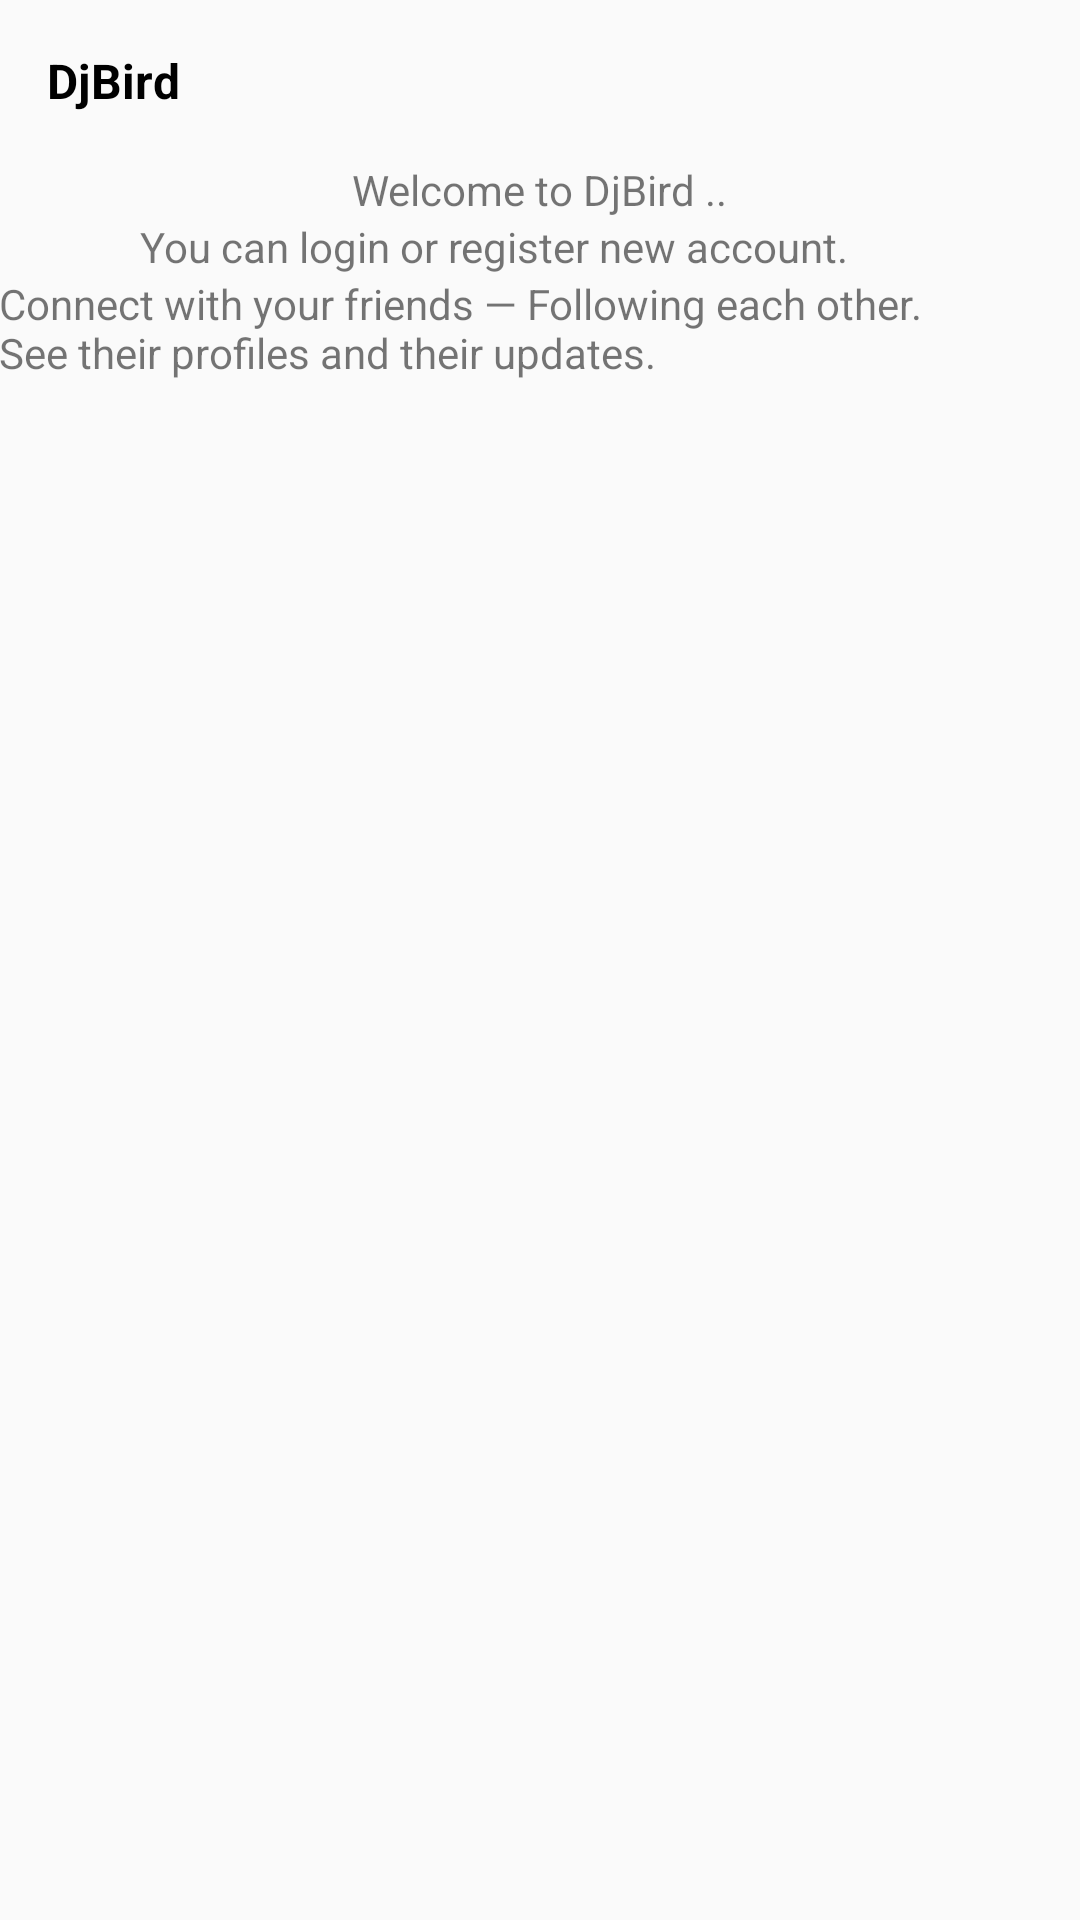

Here is an Android app screen rendered from its layout file. Give the layout XML and the strings, colors and styles it references.
<!-- AndroidManifest.xml: application theme AppTheme -->
<!-- res/layout/content_main.xml -->
<?xml version="1.0" encoding="utf-8"?>
<LinearLayout xmlns:android="http://schemas.android.com/apk/res/android"
    xmlns:app="http://schemas.android.com/apk/res-auto"
    xmlns:tools="http://schemas.android.com/tools"
    android:layout_width="match_parent"
    android:layout_height="match_parent"
    android:paddingBottom="@dimen/activity_vertical_margin"
    android:paddingLeft="@dimen/activity_horizontal_margin"
    android:paddingRight="@dimen/activity_horizontal_margin"
    android:paddingTop="@dimen/activity_vertical_margin"
    android:orientation="vertical"
    app:layout_behavior="@string/appbar_scrolling_view_behavior"
    tools:context=".activities.MainActivity"
    tools:showIn="@layout/app_bar_main">

    <TextView
        android:id="@+id/login_email"
        android:layout_width="wrap_content"
        android:layout_height="wrap_content"
        android:text="@string/app_name"
        android:textColor="@color/black"
        android:layout_margin="16dp"
        android:textSize="16dp"
        android:textStyle="bold"
        android:gravity="center|center_horizontal"
        android:layout_centerVertical="true"
        android:layout_centerHorizontal="true"/>

    <TextView
        android:layout_width="wrap_content"
        android:layout_height="wrap_content"
        android:layout_gravity="center"
        android:text="Welcome to DjBird .."/>
    <TextView
        android:id="@+id/txt_open_login"
        android:layout_width="wrap_content"
        android:layout_height="wrap_content"
        android:clickable="true"
        android:layout_gravity="center"
        android:text="You can login or register new account.
        " />
    <TextView
        android:layout_width="wrap_content"
        android:layout_height="wrap_content"
        android:layout_gravity="center"
        android:text="Connect with your friends — Following each other.
            See their profiles and their updates."/>
</LinearLayout>
<!-- resources referenced by this layout -->
<resources>
  <color name="black">#000000</color>
  <string name="app_name">DjBird</string>
  <style name="AppTheme" parent="Theme.AppCompat.Light.DarkActionBar">
          
          <item name="colorPrimary">@color/colorPrimary</item>
          <item name="colorPrimaryDark">@color/colorPrimaryDark</item>
          <item name="colorAccent">@color/colorAccent</item>
      </style>
  <color name="colorPrimary">#3F51B5</color>
  <color name="colorPrimaryDark">#303F9F</color>
  <color name="colorAccent">#FF4081</color>
</resources>
